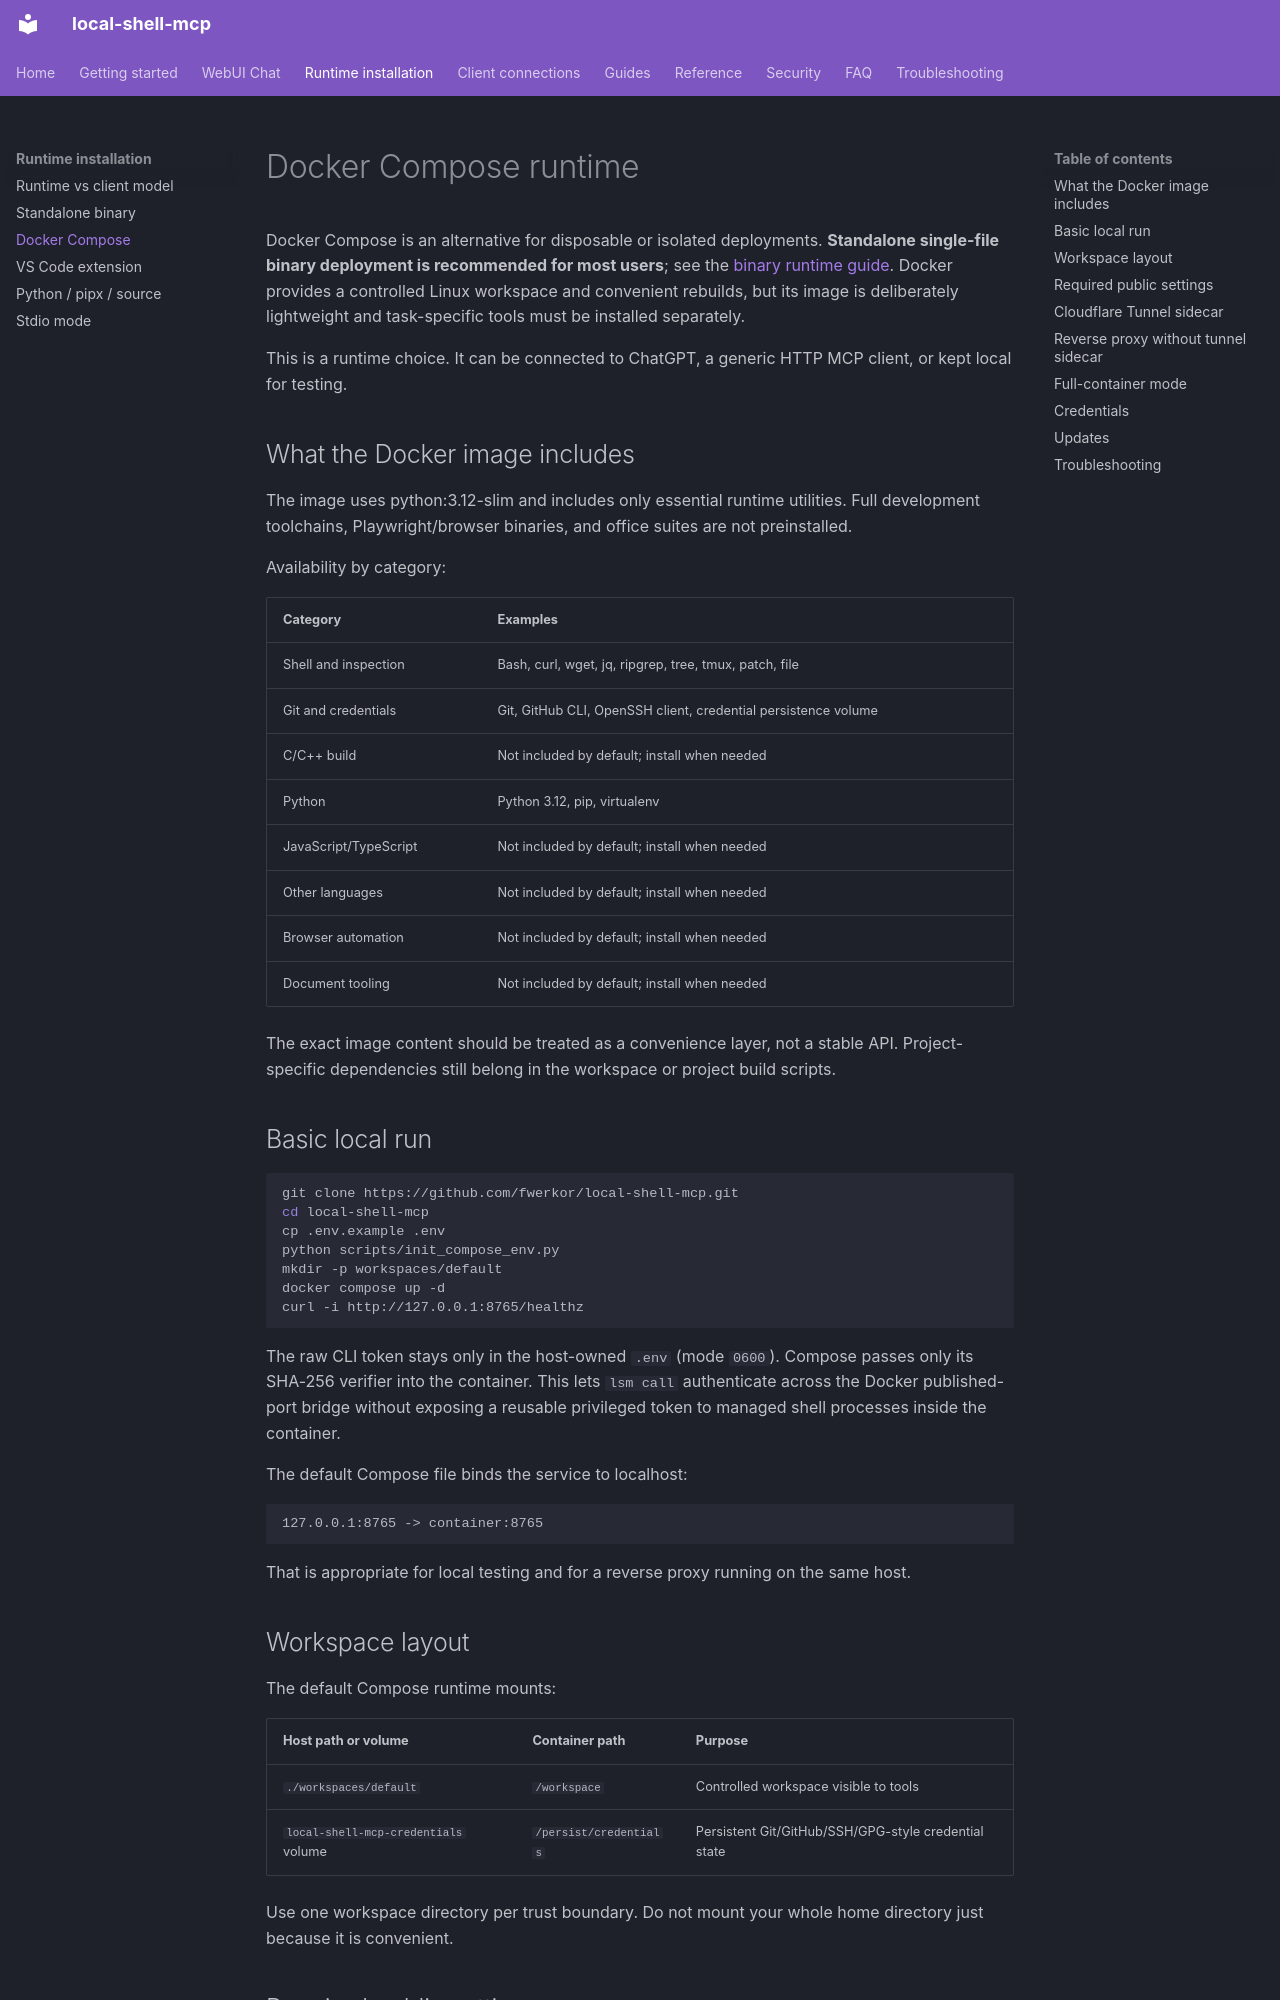

repository: fwerkor/local-shell-mcp · page: installation/docker/index.html · generator: mkdocs

# Docker Compose runtime

Docker Compose is an alternative for disposable or isolated deployments. **Standalone single-file binary deployment is recommended for most users**; see the [binary runtime guide](binary.md). Docker provides a controlled Linux workspace and convenient rebuilds, but its image is deliberately lightweight and task-specific tools must be installed separately.

This is a runtime choice. It can be connected to ChatGPT, a generic HTTP MCP client, or kept local for testing.

## What the Docker image includes

The image uses python:3.12-slim and includes only essential runtime utilities. Full development toolchains, Playwright/browser binaries, and office suites are not preinstalled.

Availability by category:

| Category | Examples |
|---|---|
| Shell and inspection | Bash, curl, wget, jq, ripgrep, tree, tmux, patch, file |
| Git and credentials | Git, GitHub CLI, OpenSSH client, credential persistence volume |
| C/C++ build | Not included by default; install when needed |
| Python | Python 3.12, pip, virtualenv |
| JavaScript/TypeScript | Not included by default; install when needed |
| Other languages | Not included by default; install when needed |
| Browser automation | Not included by default; install when needed |
| Document tooling | Not included by default; install when needed |

The exact image content should be treated as a convenience layer, not a stable API. Project-specific dependencies still belong in the workspace or project build scripts.

## Basic local run

```bash
git clone https://github.com/fwerkor/local-shell-mcp.git
cd local-shell-mcp
cp .env.example .env
python scripts/init_compose_env.py
mkdir -p workspaces/default
docker compose up -d
curl -i http://127.0.0.1:8765/healthz
```

The raw CLI token stays only in the host-owned `.env` (mode `0600`). Compose passes only its SHA-256 verifier into the container. This lets `lsm call` authenticate across the Docker published-port bridge without exposing a reusable privileged token to managed shell processes inside the container.

The default Compose file binds the service to localhost:

```text
127.0.0.1:8765 -> container:8765
```

That is appropriate for local testing and for a reverse proxy running on the same host.

## Workspace layout

The default Compose runtime mounts:

| Host path or volume | Container path | Purpose |
|---|---|---|
| `./workspaces/default` | `/workspace` | Controlled workspace visible to tools |
| `local-shell-mcp-credentials` volume | `/persist/credentials` | Persistent Git/GitHub/SSH/GPG-style credential state |

Use one workspace directory per trust boundary. Do not mount your whole home directory just because it is convenient.
